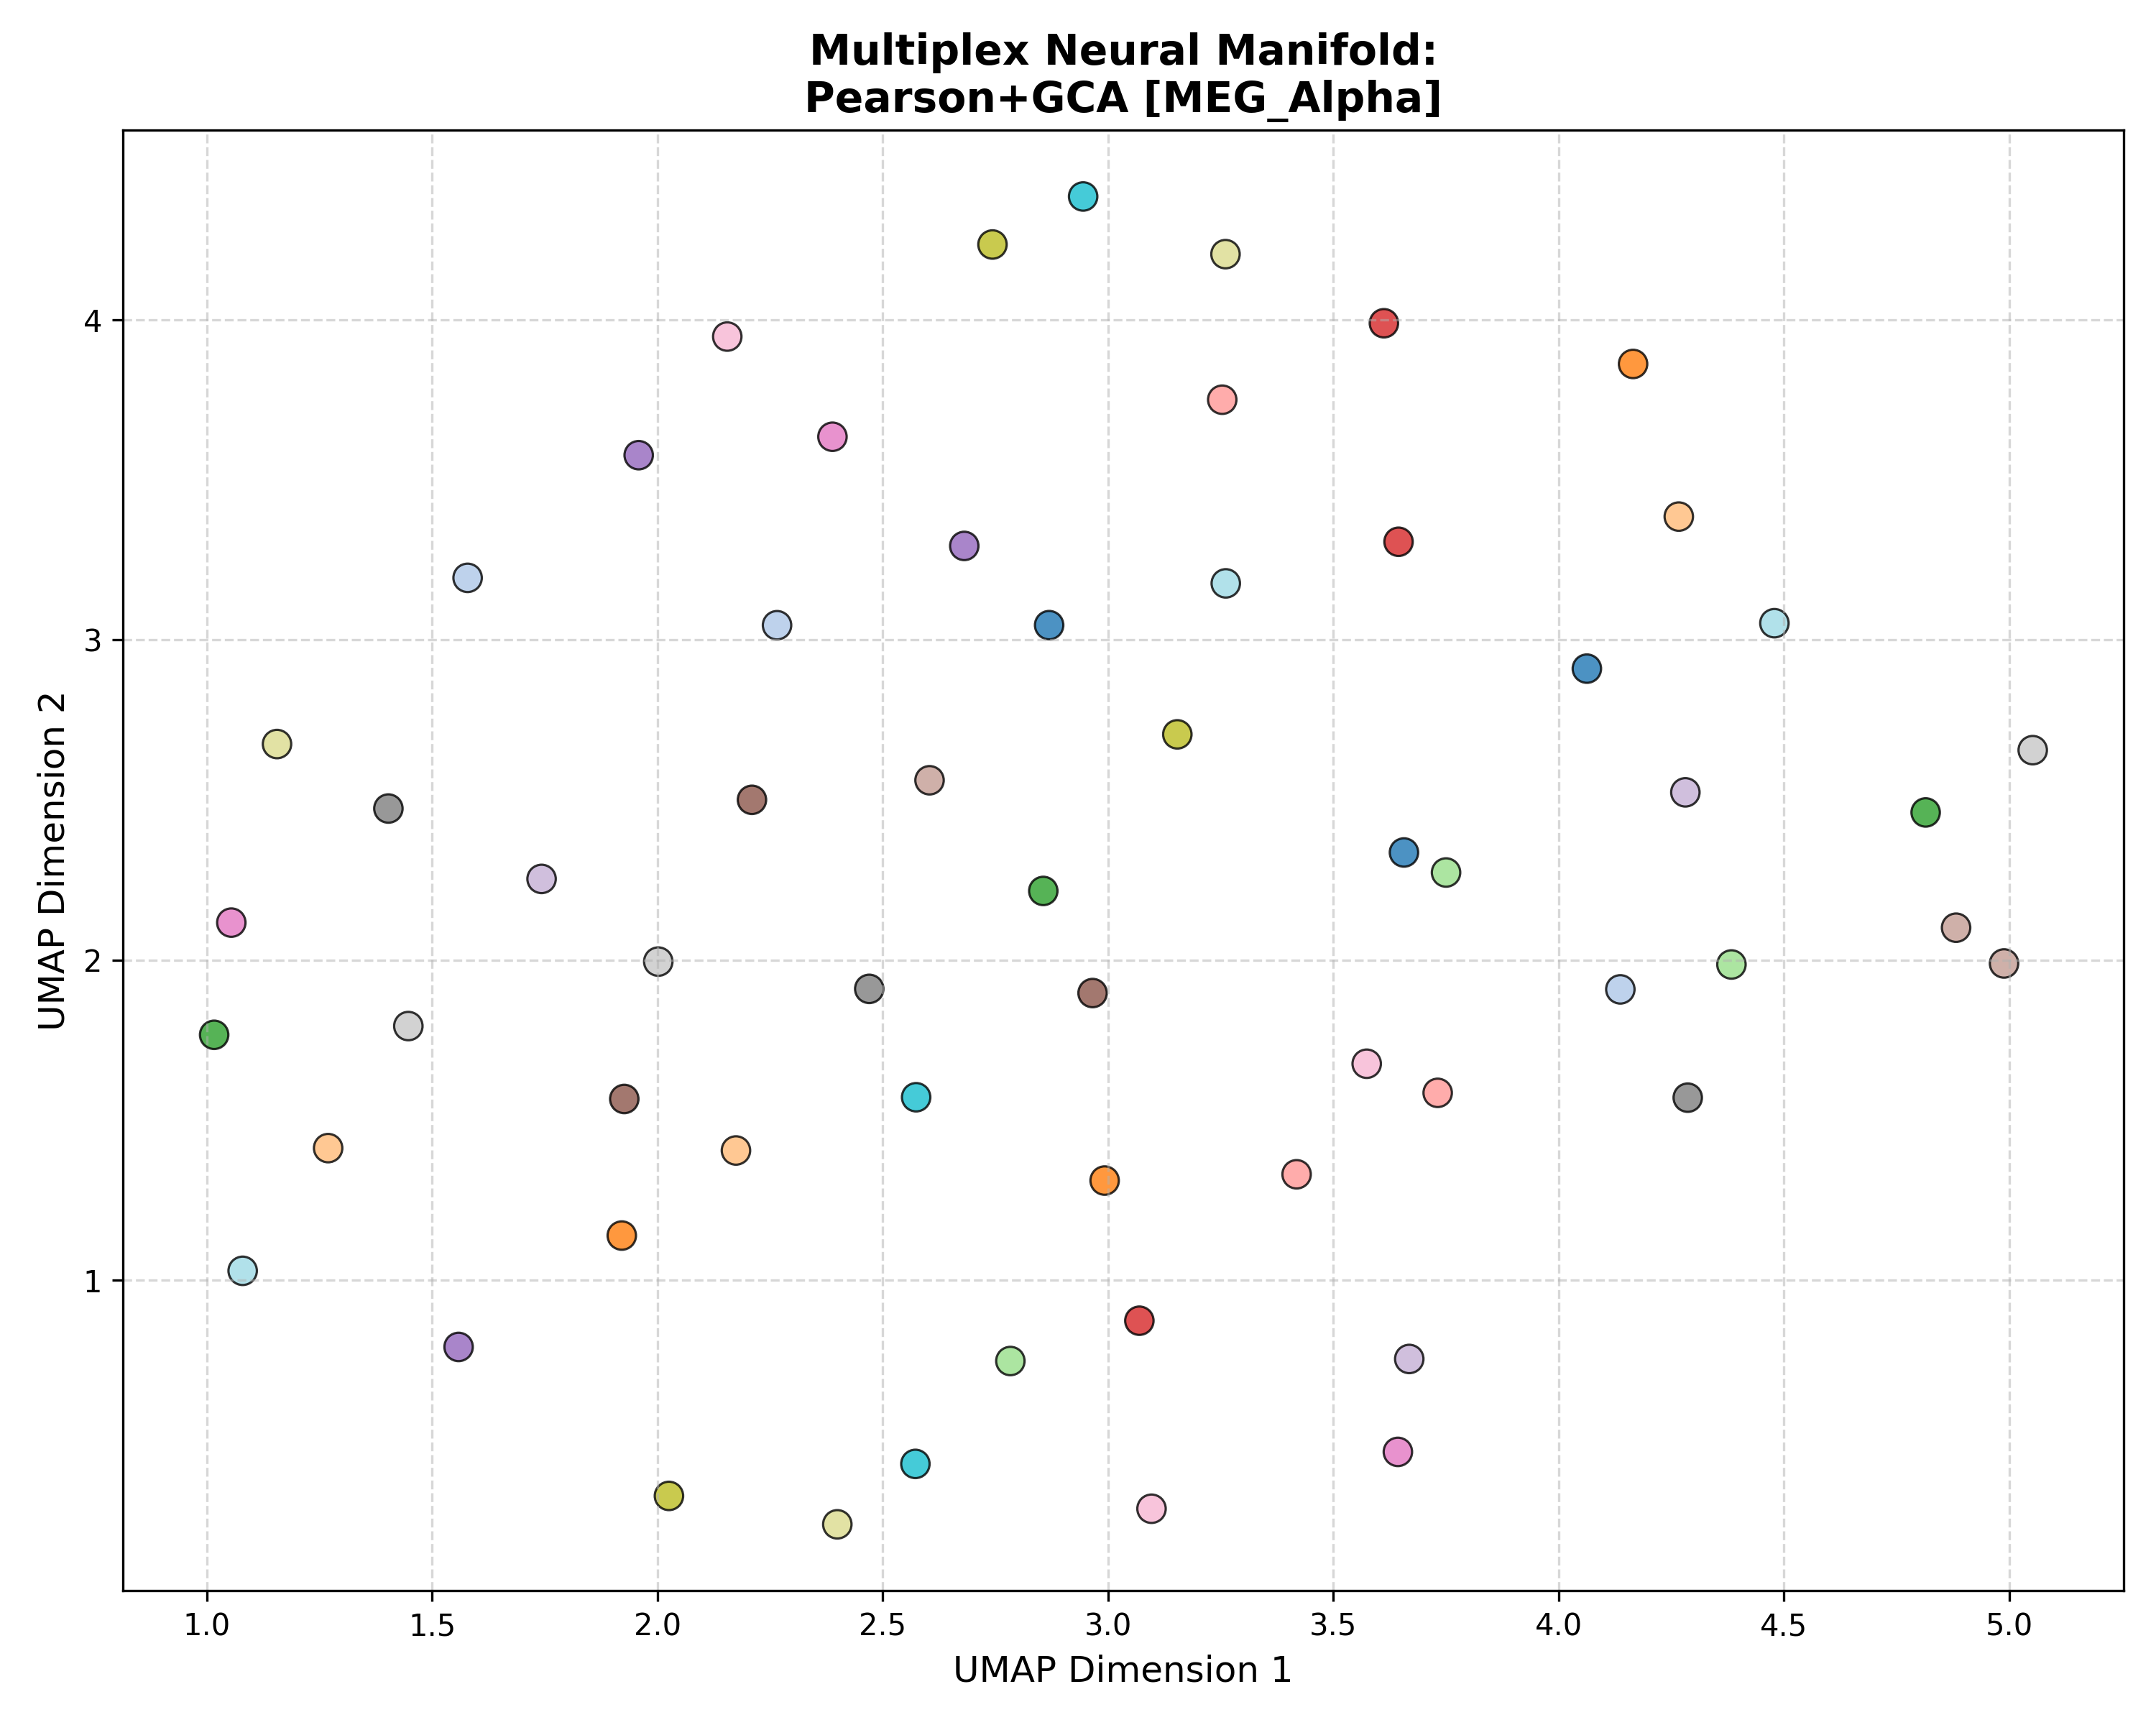

The data file committed next to this chart (first rows):
Subject_ID, UMAP_Dimension_1, UMAP_Dimension_2, Analysis_Group
100307, 4.063, 2.911, Pearson+GCA [MEG_Alpha]
100307, 3.657, 2.336, Pearson+GCA [MEG_Alpha]
100307, 2.87, 3.046, Pearson+GCA [MEG_Alpha]
102816, 4.137, 1.909, Pearson+GCA [MEG_Alpha]
102816, 1.579, 3.194, Pearson+GCA [MEG_Alpha]
102816, 2.266, 3.046, Pearson+GCA [MEG_Alpha]
106521, 1.921, 1.14, Pearson+GCA [MEG_Alpha]
106521, 4.165, 3.862, Pearson+GCA [MEG_Alpha]
106521, 2.993, 1.311, Pearson+GCA [MEG_Alpha]
108323, 2.174, 1.405, Pearson+GCA [MEG_Alpha]
108323, 1.269, 1.413, Pearson+GCA [MEG_Alpha]
108323, 4.267, 3.386, Pearson+GCA [MEG_Alpha]
109123, 1.016, 1.767, Pearson+GCA [MEG_Alpha]
109123, 2.857, 2.216, Pearson+GCA [MEG_Alpha]
109123, 4.815, 2.461, Pearson+GCA [MEG_Alpha]
111514, 2.783, 0.7477, Pearson+GCA [MEG_Alpha]
111514, 4.384, 1.986, Pearson+GCA [MEG_Alpha]
111514, 3.75, 2.274, Pearson+GCA [MEG_Alpha]
112920, 3.07, 0.8737, Pearson+GCA [MEG_Alpha]
112920, 3.613, 3.99, Pearson+GCA [MEG_Alpha]
112920, 3.645, 3.307, Pearson+GCA [MEG_Alpha]
113922, 3.254, 3.751, Pearson+GCA [MEG_Alpha]
113922, 3.732, 1.585, Pearson+GCA [MEG_Alpha]
113922, 3.419, 1.331, Pearson+GCA [MEG_Alpha]
116726, 1.559, 0.7917, Pearson+GCA [MEG_Alpha]
116726, 1.959, 3.577, Pearson+GCA [MEG_Alpha]
116726, 2.681, 3.294, Pearson+GCA [MEG_Alpha]
133019, 4.282, 2.524, Pearson+GCA [MEG_Alpha]
133019, 3.669, 0.7542, Pearson+GCA [MEG_Alpha]
133019, 1.743, 2.254, Pearson+GCA [MEG_Alpha]
146129, 2.966, 1.897, Pearson+GCA [MEG_Alpha]
146129, 1.927, 1.566, Pearson+GCA [MEG_Alpha]
146129, 2.21, 2.501, Pearson+GCA [MEG_Alpha]
149741, 4.989, 1.99, Pearson+GCA [MEG_Alpha]
149741, 4.882, 2.101, Pearson+GCA [MEG_Alpha]
149741, 2.604, 2.562, Pearson+GCA [MEG_Alpha]
156334, 3.644, 0.4639, Pearson+GCA [MEG_Alpha]
156334, 1.055, 2.117, Pearson+GCA [MEG_Alpha]
156334, 2.389, 3.635, Pearson+GCA [MEG_Alpha]
158136, 3.574, 1.676, Pearson+GCA [MEG_Alpha]
158136, 3.097, 0.2863, Pearson+GCA [MEG_Alpha]
158136, 2.155, 3.948, Pearson+GCA [MEG_Alpha]
162026, 4.287, 1.57, Pearson+GCA [MEG_Alpha]
162026, 1.403, 2.474, Pearson+GCA [MEG_Alpha]
162026, 2.47, 1.91, Pearson+GCA [MEG_Alpha]
162935, 1.447, 1.794, Pearson+GCA [MEG_Alpha]
162935, 2.002, 1.995, Pearson+GCA [MEG_Alpha]
162935, 5.052, 2.656, Pearson+GCA [MEG_Alpha]
164636, 2.026, 0.3264, Pearson+GCA [MEG_Alpha]
164636, 2.744, 4.236, Pearson+GCA [MEG_Alpha]
164636, 3.154, 2.705, Pearson+GCA [MEG_Alpha]
166438, 2.399, 0.2376, Pearson+GCA [MEG_Alpha]
166438, 1.156, 2.675, Pearson+GCA [MEG_Alpha]
166438, 3.261, 4.205, Pearson+GCA [MEG_Alpha]
169040, 2.945, 4.386, Pearson+GCA [MEG_Alpha]
169040, 2.573, 0.4263, Pearson+GCA [MEG_Alpha]
169040, 2.574, 1.572, Pearson+GCA [MEG_Alpha]
172029, 4.479, 3.053, Pearson+GCA [MEG_Alpha]
172029, 3.262, 3.177, Pearson+GCA [MEG_Alpha]
172029, 1.08, 1.03, Pearson+GCA [MEG_Alpha]
